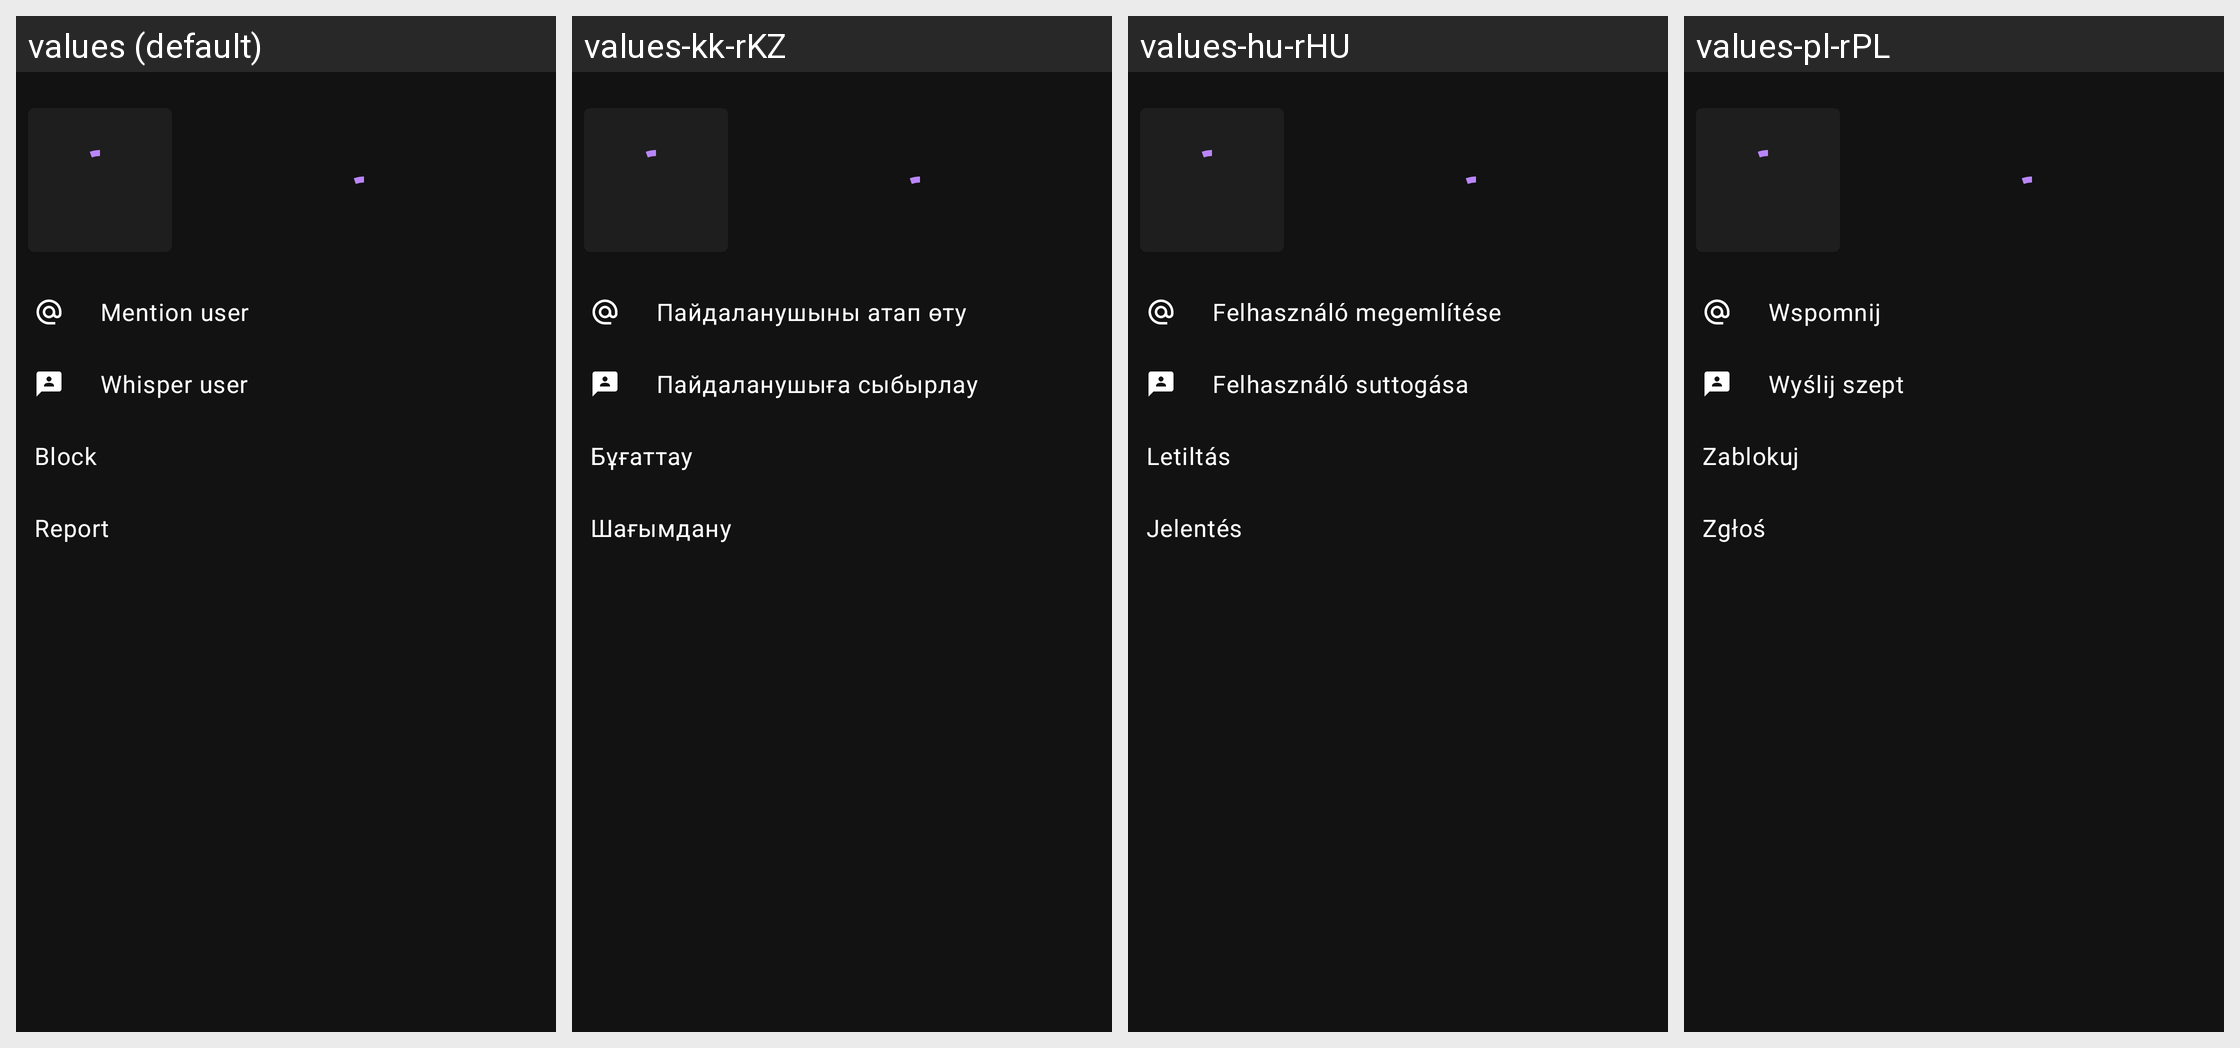

Translations of the strings shown on this Android screen, per locale in the grid:
Android screen res/layout/user_popup_bottomsheet.xml rendered under 4 locales, left to right: values (default), values-kk-rKZ, values-hu-rHU, values-pl-rPL. Device: Nexus 5 (rendered at 1080×1920; each locale shown at half size, 540×960, under a caption strip naming it); theme AppTheme.
Other locales in the repository, not shown: values-ar, values-be-rBY, values-ca, values-ca-rES, values-cs, values-cs-rCZ, values-cz, values-de-rDE, values-en, values-en-rAU, values-en-rGB, values-en-rUS, values-es-rES, values-fa-rIR, values-fi-rFI, values-fr-rFR, values-in-rID, values-it, values-ja-rJP, values-nl-rNL, values-or-rIN, values-pt-rBR, values-pt-rPT, values-ru-rRU, values-sr, values-sr-rCS, values-tr-rTR, values-uk-rUA, values-zh-rTW.
Strings drawn on this screen, with the default value and each locale's value (text and hints the layout hard-codes, and strings that could not be matched under every locale, appear in the picture but are not listed):

user_popup_mention
  values: Mention user
  values-kk-rKZ: Пайдаланушыны атап өту
  values-hu-rHU: Felhasználó megemlítése
  values-pl-rPL: Wspomnij

user_popup_whisper
  values: Whisper user
  values-kk-rKZ: Пайдаланушыға сыбырлау
  values-hu-rHU: Felhasználó suttogása
  values-pl-rPL: Wyślij szept

user_popup_block
  values: Block
  values-kk-rKZ: Бұғаттау
  values-hu-rHU: Letiltás
  values-pl-rPL: Zablokuj

user_popup_report
  values: Report
  values-kk-rKZ: Шағымдану
  values-hu-rHU: Jelentés
  values-pl-rPL: Zgłoś
